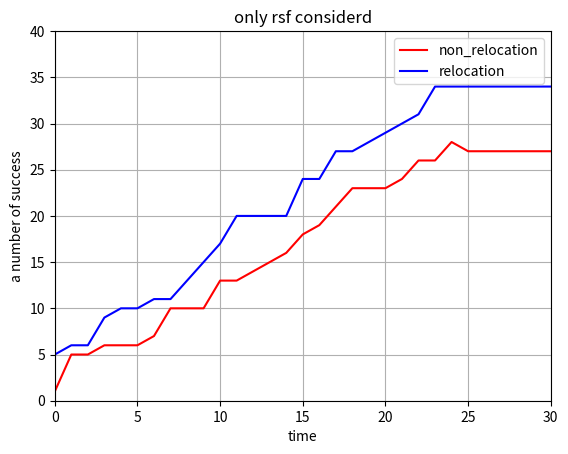

Reproduce this figure in Python.
import numpy as np
# import matplotlib
import matplotlib.pyplot as plt

# matplotlib.use('Agg')

t = np.linspace(0, 30, 31)

rsf_non = [1, 2, 2, 2, 2, 2, 3, 6, 6, 7, 9, 9, 16, 20, 25, 27, 32, 34, 37, 40, 41, 43, 44, 44, 45, 46, 46, 46, 46, 46, 46]
rsf_rel = [1, 2, 4, 4, 5, 7, 7, 7, 7, 7, 7, 8, 8, 8, 8, 8, 10, 11, 14, 15, 15, 15, 15, 15, 15, 17, 17, 17, 17, 17, 17]
rse_non = [1, 6, 11, 15, 20, 21, 24, 32, 34, 37, 39, 40, 46, 48, 51, 52, 52, 52, 52, 54, 54, 55, 55, 55, 57, 57, 57, 57, 57, 57, 57]
rse_rel = [0, 3, 8, 10, 14, 22, 25, 31, 33, 39, 43, 46, 49, 51, 57, 58, 61, 64, 67, 71, 74, 76, 79, 81, 81, 81, 81, 81, 81, 81, 81]
suc_non = [5, 6, 6, 9, 10, 10, 11, 11, 13, 15, 17, 20, 20, 20, 20, 24, 24, 27, 27, 28, 29, 30, 31, 34, 34, 34, 34, 34, 34, 34, 34]
suc_rel = [1, 5, 5, 6, 6, 6, 7, 10, 10, 10, 13, 13, 14, 15, 16, 18, 19, 21, 23, 23, 23, 24, 26, 26, 28, 27, 27, 27, 27, 27, 27]

# plt.plot(t, rsf_non, color="red", label="non_relocation")
# plt.plot(t, rsf_rel, color="blue", label="relocation")
# plt.legend()
# plt.grid()
# plt.title('only rsf considerd')
# plt.xlim(0, 30)
# plt.ylim(0, 50)
# plt.xlabel('time')
# plt.ylabel('a number of rsf')
# plt.show()

# plt.plot(t, rse_non, color="red", label="non_relocation")
# plt.plot(t, rse_rel, color="blue", label="relocation")
# plt.legend()
# plt.grid()
# plt.title('only rsf considerd')
# plt.xlim(0, 30)
# plt.ylim(0, 85)
# plt.xlabel('time')
# plt.ylabel('a number of rse')
# plt.show()

plt.plot(t, suc_rel, color="red", label="non_relocation")
plt.plot(t, suc_non, color="blue", label="relocation")
plt.legend()
plt.grid()
plt.title('only rsf considerd')
plt.xlim(0, 30)
plt.ylim(0, 40)
plt.xlabel('time')
plt.ylabel('a number of success')
plt.show()
